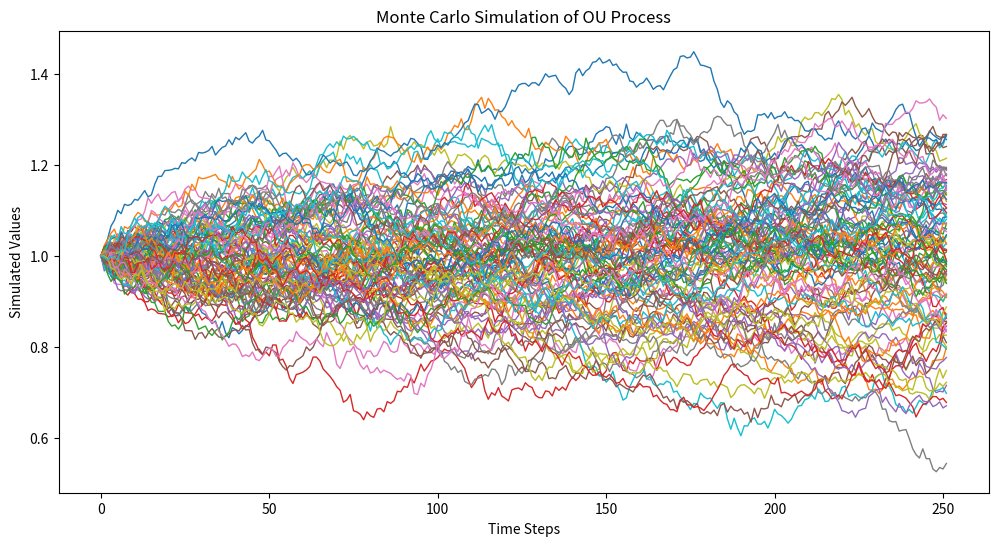

This figure's Python source:
import numpy as np
import matplotlib.pyplot as plt

def OU_simulation(mu, theta, sigma, T, pathnum, stepnum):
    dt = float(T) / float(stepnum)
    np.random.seed(42)
    paths = np.zeros((pathnum, stepnum))
    paths[:, 0] = mu
    
    for t in range(1, stepnum):
        z = np.random.normal(0, 1, pathnum)
        paths[:, t] = paths[:, t - 1] + theta * (mu - paths[:, t - 1]) * dt + sigma * np.sqrt(dt) * z
    
    return paths

# Parameters
mu = 1      
theta = 0.5   
sigma = 0.2   
T = 1.0       
pathnum = 10000      
stepnum = 252        

# Running the simulation
paths = OU_simulation(mu, theta, sigma, T, pathnum, stepnum)

# Plotting
plt.figure(figsize=(12, 6))
plt.plot(paths[:100].T, lw=1)
plt.title('Monte Carlo Simulation of OU Process')
plt.xlabel("Time Steps")
plt.ylabel("Simulated Values")
plt.show()
